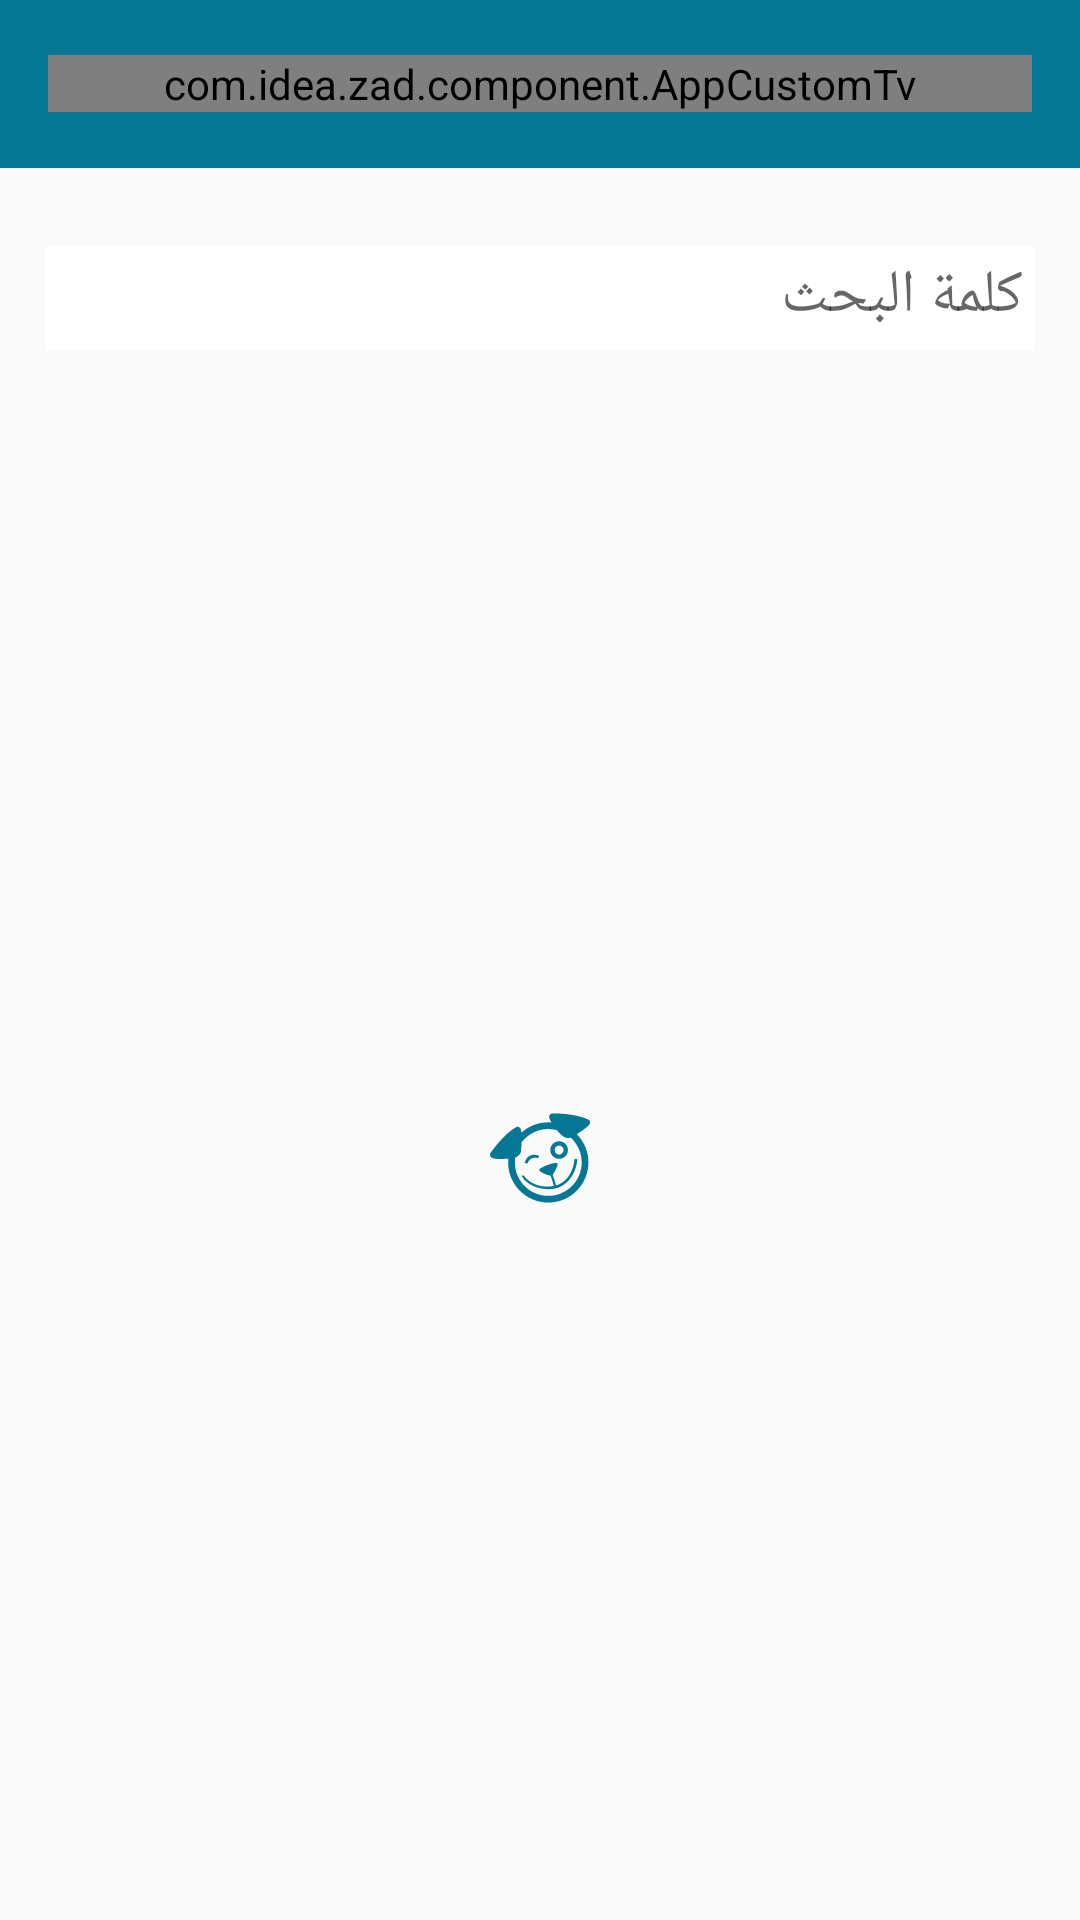

Write the Android layout XML for this screen, with the resource values it uses.
<!-- AndroidManifest.xml: application theme AppTheme -->
<!-- res/layout/activity_search.xml -->
<?xml version="1.0" encoding="utf-8"?>
<LinearLayout xmlns:android="http://schemas.android.com/apk/res/android"
    xmlns:app="http://schemas.android.com/apk/res-auto"
    android:orientation="vertical"
    android:layout_width="match_parent"
    android:layout_height="match_parent">

    <include layout="@layout/toolbar_with_back_title"/>


    <com.google.android.material.textfield.TextInputLayout
        android:layout_width="match_parent"
        android:layout_height="wrap_content"
        android:layout_margin="15dp"
        >
        <EditText
            android:textColor="#ff000000"
            android:id="@+id/et_search"
            android:background="#ffffffff"
            android:padding="4.0dip"
            android:layout_width="match_parent"
            android:layout_height="wrap_content"
            android:hint="@string/search_hint"
            android:textSize="20sp"
            />
    </com.google.android.material.textfield.TextInputLayout>

    <FrameLayout
        android:layout_width="match_parent"
        android:layout_height="match_parent">

        <androidx.recyclerview.widget.RecyclerView
            android:layout_width="match_parent"
            android:layout_height="match_parent"
            android:id="@+id/rv"
            />

        <ImageView
            android:id="@+id/iv_empty"
            app:srcCompat="@drawable/ic_empty"
            android:layout_width="wrap_content"
            android:layout_height="wrap_content"
            android:layout_gravity="center"
            />
    </FrameLayout>


</LinearLayout>
<!-- res/layout/toolbar_with_back_title.xml (included above) -->
<androidx.appcompat.widget.Toolbar android:id="@+id/toolbar"
    android:layout_width="match_parent"
    android:layout_height="?android:attr/actionBarSize"
    android:background="@color/toolbar"
    xmlns:android="http://schemas.android.com/apk/res/android"
    xmlns:app="http://schemas.android.com/apk/res-auto">

    <RelativeLayout
        android:layout_width="match_parent"
        android:layout_height="match_parent"
        android:gravity="center_vertical"
        >

        <ImageView
            android:id="@+id/iv_toolbarBack"
            app:srcCompat="@drawable/ic_back_arrow"
            android:layout_width="wrap_content"
            android:layout_height="wrap_content"
            android:layout_alignParentLeft="true"
            android:layout_centerVertical="true"/>

        <com.idea.zad.component.AppCustomTv
            android:id="@+id/tv_toolbarTitle"
            android:layout_marginRight="16dp"
            android:layout_alignParentRight="true"
            android:layout_width="match_parent"
            android:layout_height="wrap_content"
            android:textColor="@color/white"
            android:lines="1"
            android:layout_centerVertical="true"
            android:textSize="@dimen/common_text_size"
            android:textStyle="bold"
            />

    </RelativeLayout>

</androidx.appcompat.widget.Toolbar>
<!-- resources referenced by this layout -->
<resources>
  <color name="toolbar">@color/main_color</color>
  <color name="white">#ffffff</color>
  <dimen name="common_text_size">13sp</dimen>
  <!-- drawable ic_back_arrow (drawable) -->
  <vector
      android:height="24dp"
      android:viewportHeight="512.0"
      android:viewportWidth="512.0"
      android:width="24dp"
      xmlns:android="http://schemas.android.com/apk/res/android">
  
      <path
          android:fillColor="@color/white"
          android:pathData="M491.3,235.3H20.7C9.3,235.3 0,244.6 0,256c0,11.4 9.3,20.7 20.7,20.7h470.6c11.4,0 20.7,-9.3 20.7,-20.7C512,244.6 502.7,235.3 491.3,235.3z"/>
  
      <path
          android:fillColor="@color/white"
          android:pathData="M49.9,256L211.8,94.1c8.1,-8.1 8.1,-21.2 0,-29.2c-8.1,-8.1 -21.2,-8.1 -29.2,0L6.1,241.4c-8.1,8.1 -8.1,21.2 0,29.2l176.5,176.5c4,4 9.3,6.1 14.6,6.1c5.3,0 10.6,-2 14.6,-6.1c8.1,-8.1 8.1,-21.2 0,-29.2L49.9,256z"/>
  </vector>
  <!-- drawable ic_empty: vector/xml drawable (drawable, 2359 chars, omitted) -->
  <string name="search_hint"> كلمة البحث</string>
  <style name="AppTheme" parent="Theme.AppCompat.Light.NoActionBar">
          
          <item name="colorPrimary">@color/colorPrimary</item>
          <item name="colorPrimaryDark">@color/colorPrimaryDark</item>
          <item name="colorAccent">@color/colorAccent</item>
          <item name="drawerArrowStyle">@style/DrawerArrowStyle</item>
      </style>
  <color name="main_color">#037794</color>
  <color name="colorPrimary">@color/semi_black</color>
  <color name="colorPrimaryDark">@color/black</color>
  <color name="colorAccent">#fd8ab1</color>
  <style name="DrawerArrowStyle" parent="Widget.AppCompat.DrawerArrowToggle">
          <item name="color">@android:color/white</item>
      </style>
  <color name="semi_black">#333232</color>
  <color name="black">#000</color>
</resources>
